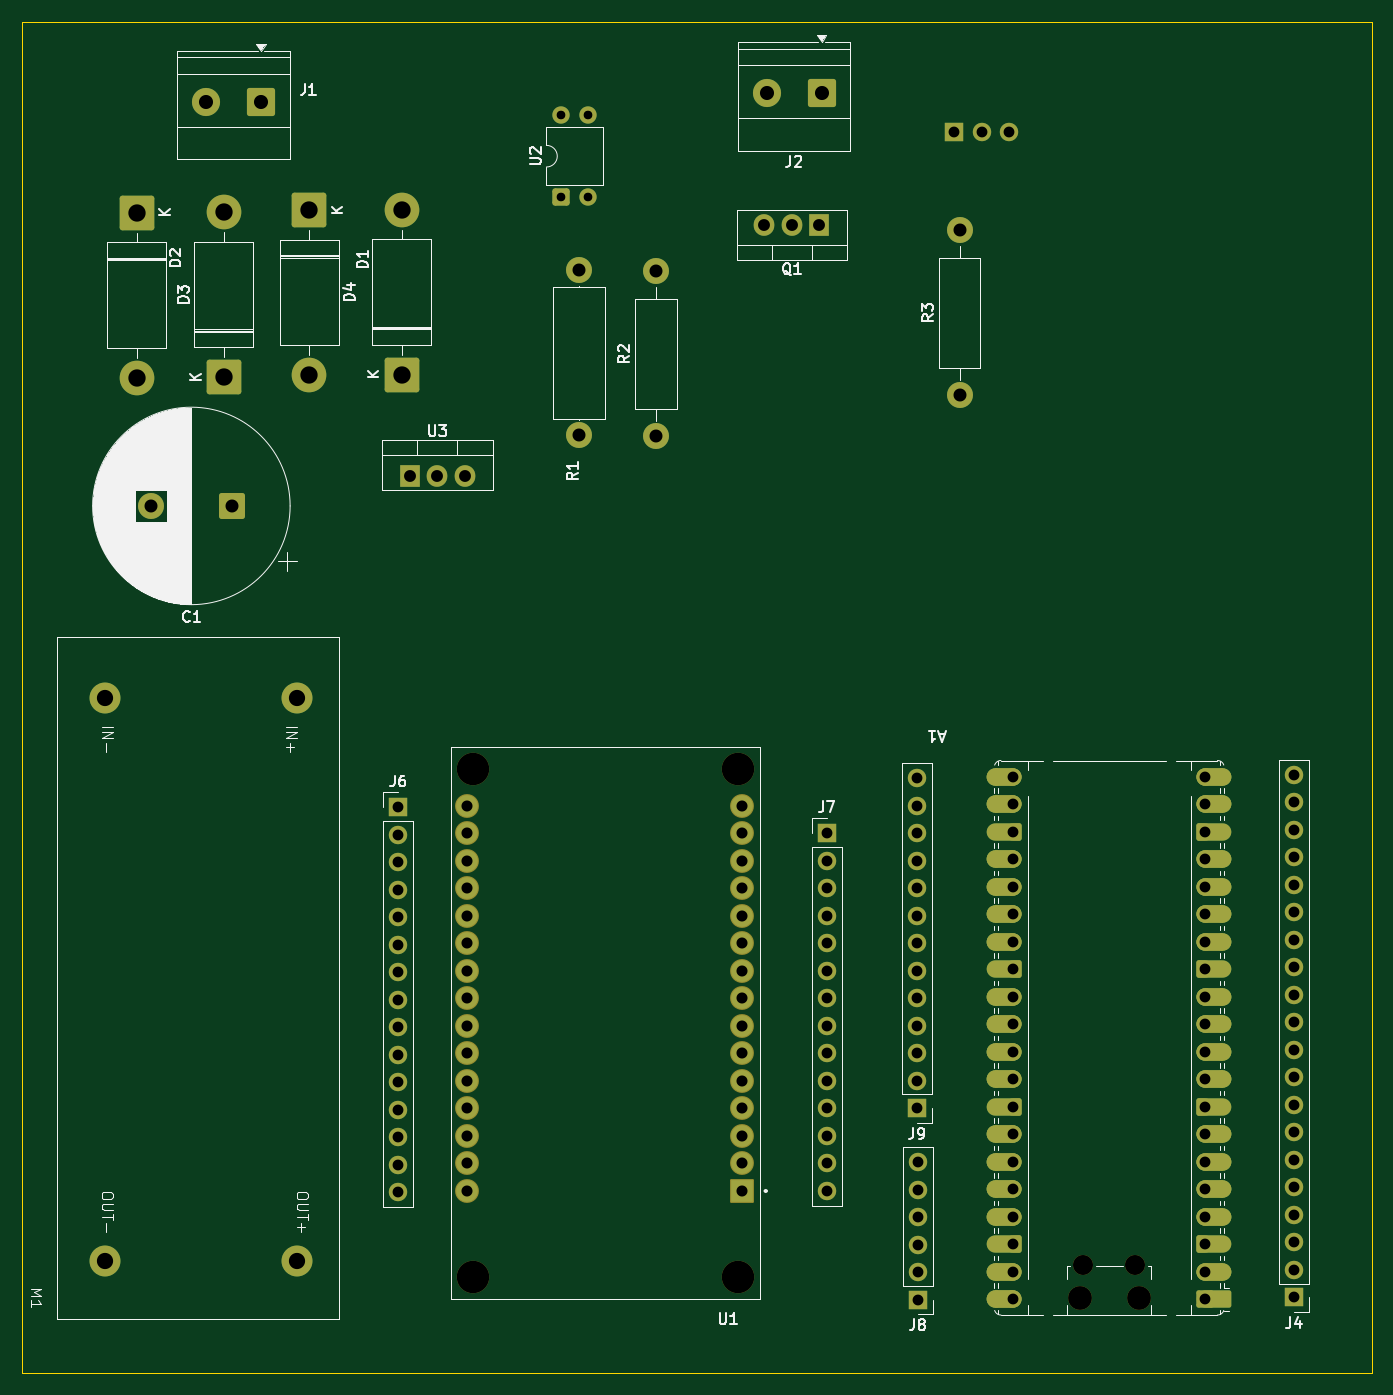
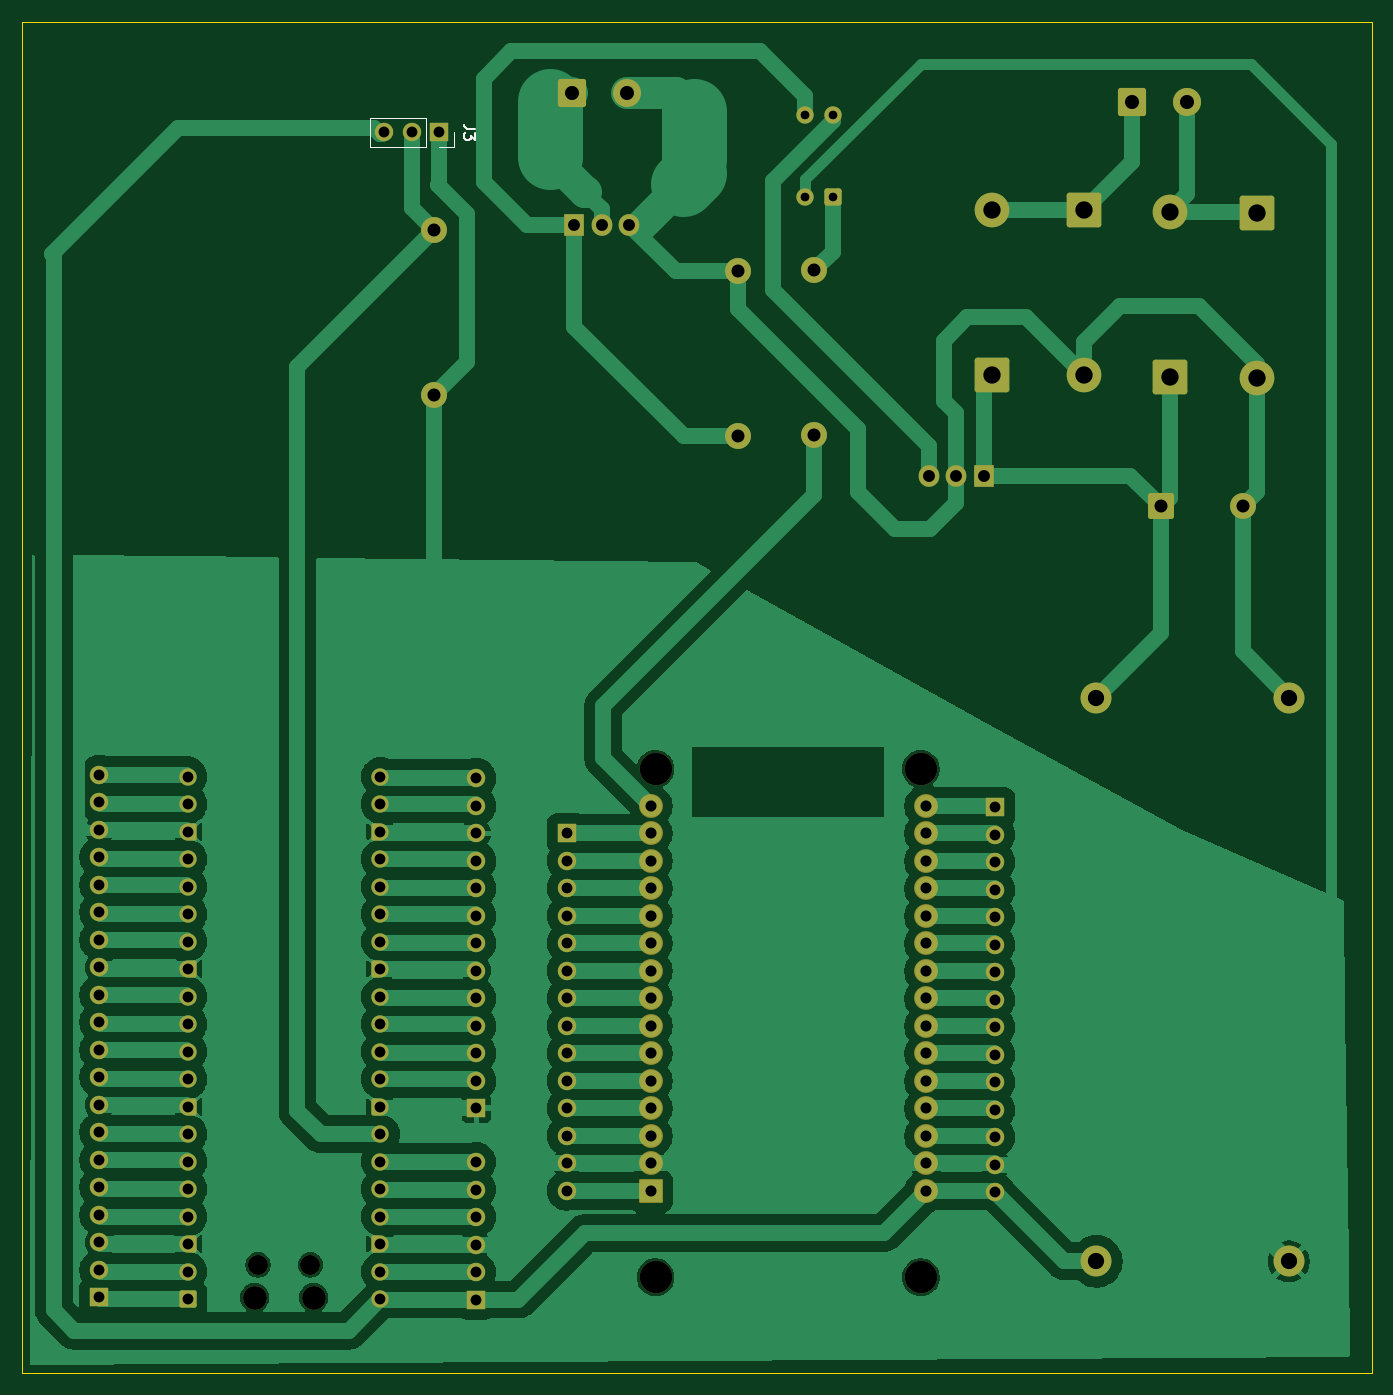
Circuit board: 11 layer files. Board 124.7 x 124.8 mm.
- bottom_copper: control-pcb-B_Cu.gbr (144139 bytes)
- bottom_mask: control-pcb-B_Mask.gbr (8845 bytes)
- paste: control-pcb-B_Paste.gbr (454 bytes)
- bottom_silk: control-pcb-B_Silkscreen.gbr (1720 bytes)
- outline: control-pcb-Edge_Cuts.gbr (608 bytes)
- top_copper: control-pcb-F_Cu.gbr (18011 bytes)
- top_mask: control-pcb-F_Mask.gbr (11843 bytes)
- paste: control-pcb-F_Paste.gbr (454 bytes)
- top_silk: control-pcb-F_Silkscreen.gbr (51097 bytes)
- drill: control-pcb-NPTH.drl (595 bytes)
- drill: control-pcb-PTH.drl (3590 bytes)

=== bottom_copper: control-pcb-B_Cu.gbr (144139 bytes, source omitted) ===
=== bottom_mask: control-pcb-B_Mask.gbr (8845 bytes, source omitted) ===
=== paste: control-pcb-B_Paste.gbr ===
%TF.GenerationSoftware,KiCad,Pcbnew,9.0.4*%
%TF.CreationDate,2025-12-09T10:18:45+03:00*%
%TF.ProjectId,control-pcb,636f6e74-726f-46c2-9d70-63622e6b6963,rev?*%
%TF.SameCoordinates,Original*%
%TF.FileFunction,Paste,Bot*%
%TF.FilePolarity,Positive*%
%FSLAX46Y46*%
G04 Gerber Fmt 4.6, Leading zero omitted, Abs format (unit mm)*
G04 Created by KiCad (PCBNEW 9.0.4) date 2025-12-09 10:18:45*
%MOMM*%
%LPD*%
G01*
G04 APERTURE LIST*
G04 APERTURE END LIST*
M02*

=== bottom_silk: control-pcb-B_Silkscreen.gbr ===
%TF.GenerationSoftware,KiCad,Pcbnew,9.0.4*%
%TF.CreationDate,2025-12-09T10:18:46+03:00*%
%TF.ProjectId,control-pcb,636f6e74-726f-46c2-9d70-63622e6b6963,rev?*%
%TF.SameCoordinates,Original*%
%TF.FileFunction,Legend,Bot*%
%TF.FilePolarity,Positive*%
%FSLAX46Y46*%
G04 Gerber Fmt 4.6, Leading zero omitted, Abs format (unit mm)*
G04 Created by KiCad (PCBNEW 9.0.4) date 2025-12-09 10:18:46*
%MOMM*%
%LPD*%
G01*
G04 APERTURE LIST*
%ADD10C,0.150000*%
%ADD11C,0.120000*%
G04 APERTURE END LIST*
D10*
X106909819Y-36541666D02*
X107624104Y-36541666D01*
X107624104Y-36541666D02*
X107766961Y-36494047D01*
X107766961Y-36494047D02*
X107862200Y-36398809D01*
X107862200Y-36398809D02*
X107909819Y-36255952D01*
X107909819Y-36255952D02*
X107909819Y-36160714D01*
X106909819Y-36922619D02*
X106909819Y-37541666D01*
X106909819Y-37541666D02*
X107290771Y-37208333D01*
X107290771Y-37208333D02*
X107290771Y-37351190D01*
X107290771Y-37351190D02*
X107338390Y-37446428D01*
X107338390Y-37446428D02*
X107386009Y-37494047D01*
X107386009Y-37494047D02*
X107481247Y-37541666D01*
X107481247Y-37541666D02*
X107719342Y-37541666D01*
X107719342Y-37541666D02*
X107814580Y-37494047D01*
X107814580Y-37494047D02*
X107862200Y-37446428D01*
X107862200Y-37446428D02*
X107909819Y-37351190D01*
X107909819Y-37351190D02*
X107909819Y-37065476D01*
X107909819Y-37065476D02*
X107862200Y-36970238D01*
X107862200Y-36970238D02*
X107814580Y-36922619D01*
D11*
%TO.C,J3*%
X108895000Y-36875000D02*
X108895000Y-38205000D01*
X108895000Y-38205000D02*
X110225000Y-38205000D01*
X111495000Y-35545000D02*
X111495000Y-38205000D01*
X111495000Y-35545000D02*
X116635000Y-35545000D01*
X111495000Y-38205000D02*
X116635000Y-38205000D01*
X116635000Y-35545000D02*
X116635000Y-38205000D01*
%TD*%
M02*

=== outline: control-pcb-Edge_Cuts.gbr ===
%TF.GenerationSoftware,KiCad,Pcbnew,9.0.4*%
%TF.CreationDate,2025-12-09T10:18:46+03:00*%
%TF.ProjectId,control-pcb,636f6e74-726f-46c2-9d70-63622e6b6963,rev?*%
%TF.SameCoordinates,Original*%
%TF.FileFunction,Profile,NP*%
%FSLAX46Y46*%
G04 Gerber Fmt 4.6, Leading zero omitted, Abs format (unit mm)*
G04 Created by KiCad (PCBNEW 9.0.4) date 2025-12-09 10:18:46*
%MOMM*%
%LPD*%
G01*
G04 APERTURE LIST*
%TA.AperFunction,Profile*%
%ADD10C,0.050000*%
%TD*%
G04 APERTURE END LIST*
D10*
X24100000Y-26650000D02*
X148800000Y-26650000D01*
X148800000Y-151500000D01*
X24100000Y-151500000D01*
X24100000Y-26650000D01*
M02*

=== top_copper: control-pcb-F_Cu.gbr (18011 bytes, source omitted) ===
=== top_mask: control-pcb-F_Mask.gbr (11843 bytes, source omitted) ===
=== paste: control-pcb-F_Paste.gbr ===
%TF.GenerationSoftware,KiCad,Pcbnew,9.0.4*%
%TF.CreationDate,2025-12-09T10:18:45+03:00*%
%TF.ProjectId,control-pcb,636f6e74-726f-46c2-9d70-63622e6b6963,rev?*%
%TF.SameCoordinates,Original*%
%TF.FileFunction,Paste,Top*%
%TF.FilePolarity,Positive*%
%FSLAX46Y46*%
G04 Gerber Fmt 4.6, Leading zero omitted, Abs format (unit mm)*
G04 Created by KiCad (PCBNEW 9.0.4) date 2025-12-09 10:18:45*
%MOMM*%
%LPD*%
G01*
G04 APERTURE LIST*
G04 APERTURE END LIST*
M02*

=== top_silk: control-pcb-F_Silkscreen.gbr (51097 bytes, source omitted) ===
=== drill: control-pcb-NPTH.drl ===
M48
; DRILL file {KiCad 9.0.4} date 2025-12-09T10:17:49+0300
; FORMAT={-:-/ absolute / metric / decimal}
; #@! TF.CreationDate,2025-12-09T10:17:49+03:00
; #@! TF.GenerationSoftware,Kicad,Pcbnew,9.0.4
; #@! TF.FileFunction,NonPlated,1,2,NPTH
FMAT,2
METRIC
; #@! TA.AperFunction,NonPlated,NPTH,ComponentDrill
T1C1.850
; #@! TA.AperFunction,NonPlated,NPTH,ComponentDrill
T2C2.200
; #@! TA.AperFunction,NonPlated,NPTH,ComponentDrill
T3C3.000
%
G90
G05
T1
X122.125Y-141.468
X126.975Y-141.468
T2
X121.825Y-144.498
X127.275Y-144.498
T3
X65.745Y-95.66
X65.745Y-142.61
X90.255Y-95.66
X90.255Y-142.61
M30

=== drill: control-pcb-PTH.drl ===
M48
; DRILL file {KiCad 9.0.4} date 2025-12-09T10:17:49+0300
; FORMAT={-:-/ absolute / metric / decimal}
; #@! TF.CreationDate,2025-12-09T10:17:49+03:00
; #@! TF.GenerationSoftware,Kicad,Pcbnew,9.0.4
; #@! TF.FileFunction,Plated,1,2,PTH
FMAT,2
METRIC
; #@! TA.AperFunction,Plated,PTH,ComponentDrill
T1C0.800
; #@! TA.AperFunction,Plated,PTH,ComponentDrill
T2C1.000
; #@! TA.AperFunction,Plated,PTH,ComponentDrill
T3C1.020
; #@! TA.AperFunction,Plated,PTH,ComponentDrill
T4C1.100
; #@! TA.AperFunction,Plated,PTH,ComponentDrill
T5C1.200
; #@! TA.AperFunction,Plated,PTH,ComponentDrill
T6C1.300
; #@! TA.AperFunction,Plated,PTH,ComponentDrill
T7C1.500
; #@! TA.AperFunction,Plated,PTH,ComponentDrill
T8C1.600
%
G90
G05
T1
X73.9Y-35.26
X73.9Y-42.88
X76.44Y-35.26
X76.44Y-42.88
T2
X58.875Y-99.205
X58.875Y-101.745
X58.875Y-104.285
X58.875Y-106.825
X58.875Y-109.365
X58.875Y-111.905
X58.875Y-114.445
X58.875Y-116.985
X58.875Y-119.525
X58.875Y-122.065
X58.875Y-124.605
X58.875Y-127.145
X58.875Y-129.685
X58.875Y-132.225
X58.875Y-134.765
X98.45Y-101.595
X98.45Y-104.135
X98.45Y-106.675
X98.45Y-109.215
X98.45Y-111.755
X98.45Y-114.295
X98.45Y-116.835
X98.45Y-119.375
X98.45Y-121.915
X98.45Y-124.455
X98.45Y-126.995
X98.45Y-129.535
X98.45Y-132.075
X98.45Y-134.615
X106.8Y-96.52
X106.8Y-99.06
X106.8Y-101.6
X106.8Y-104.14
X106.8Y-106.68
X106.8Y-109.22
X106.8Y-111.76
X106.8Y-114.3
X106.8Y-116.84
X106.8Y-119.38
X106.8Y-121.92
X106.8Y-124.46
X106.8Y-127.0
X106.85Y-131.975
X106.85Y-134.515
X106.85Y-137.055
X106.85Y-139.595
X106.85Y-142.135
X106.85Y-144.675
X110.225Y-36.875
X112.765Y-36.875
X115.305Y-36.875
X115.66Y-96.367
X115.66Y-98.907
X115.66Y-101.447
X115.66Y-103.987
X115.66Y-106.527
X115.66Y-109.067
X115.66Y-111.608
X115.66Y-114.147
X115.66Y-116.688
X115.66Y-119.227
X115.66Y-121.767
X115.66Y-124.307
X115.66Y-126.847
X115.66Y-129.387
X115.66Y-131.927
X115.66Y-134.468
X115.66Y-137.007
X115.66Y-139.547
X115.66Y-142.088
X115.66Y-144.627
X133.44Y-96.367
X133.44Y-98.907
X133.44Y-101.447
X133.44Y-103.987
X133.44Y-106.527
X133.44Y-109.067
X133.44Y-111.608
X133.44Y-114.147
X133.44Y-116.688
X133.44Y-119.227
X133.44Y-121.767
X133.44Y-124.307
X133.44Y-126.847
X133.44Y-129.387
X133.44Y-131.927
X133.44Y-134.468
X133.44Y-137.007
X133.44Y-139.547
X133.44Y-142.088
X133.44Y-144.627
X141.625Y-96.215
X141.625Y-98.755
X141.625Y-101.295
X141.625Y-103.835
X141.625Y-106.375
X141.625Y-108.915
X141.625Y-111.455
X141.625Y-113.995
X141.625Y-116.535
X141.625Y-119.075
X141.625Y-121.615
X141.625Y-124.155
X141.625Y-126.695
X141.625Y-129.235
X141.625Y-131.775
X141.625Y-134.315
X141.625Y-136.855
X141.625Y-139.395
X141.625Y-141.935
X141.625Y-144.475
T3
X65.275Y-99.09
X65.275Y-101.63
X65.275Y-104.17
X65.275Y-106.71
X65.275Y-109.25
X65.275Y-111.79
X65.275Y-114.33
X65.275Y-116.87
X65.275Y-119.41
X65.275Y-121.95
X65.275Y-124.49
X65.275Y-127.03
X65.275Y-129.57
X65.275Y-132.11
X65.275Y-134.65
X90.675Y-99.09
X90.675Y-101.63
X90.675Y-104.17
X90.675Y-106.71
X90.675Y-109.25
X90.675Y-111.79
X90.675Y-114.33
X90.675Y-116.87
X90.675Y-119.41
X90.675Y-121.95
X90.675Y-124.49
X90.675Y-127.03
X90.675Y-129.57
X90.675Y-132.11
X90.675Y-134.65
T4
X59.95Y-68.575
X62.49Y-68.575
X65.03Y-68.575
X92.7Y-45.4
X95.24Y-45.4
X97.78Y-45.4
T5
X36.025Y-71.375
X43.525Y-71.375
X75.575Y-49.625
X75.575Y-64.865
X82.675Y-49.705
X82.675Y-64.945
X110.725Y-45.905
X110.725Y-61.145
T6
X41.145Y-34.05
X46.225Y-34.05
X92.9Y-33.25
X97.98Y-33.25
T7
X31.755Y-89.075
X31.755Y-141.145
X49.535Y-89.075
X49.535Y-141.145
T8
X34.725Y-44.285
X34.725Y-59.525
X42.775Y-44.235
X42.775Y-59.475
X50.675Y-44.035
X50.675Y-59.275
X59.2Y-44.01
X59.2Y-59.25
M30
